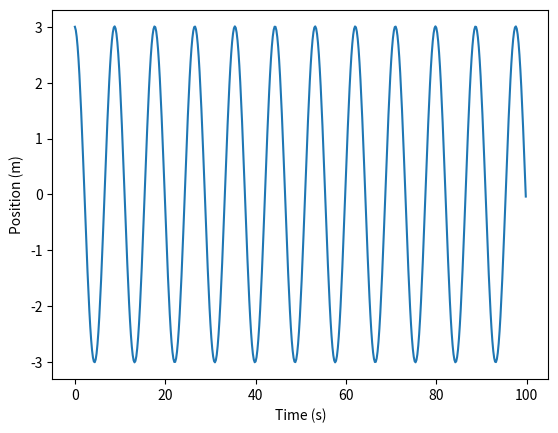

Write the Python code that produced this figure.
# model osilasi harmonik sederhana

import numpy as np
import matplotlib.pyplot as plt
# omega^2
Osq = 0.5
#langkah
h = 0.2
# grid
t = np.arange(0,100,h)
# nilai awal
x0 = 3.
v0 = 0.
# kecepatan v1
v1 = v0 - Osq*x0*h
# posisi x1
x1 = x0 + v1*h

# daftar posisi
x = [x0,x1]

for i in range(2, len(t)):
  x.append(2*x[i-1] - x[i-2] - Osq*h*h*x[i-1])

print(len(t))
print(len(x))

plt.plot(t,x)
plt.xlabel('Time (s)')
plt.ylabel('Position (m)')
plt.show()
